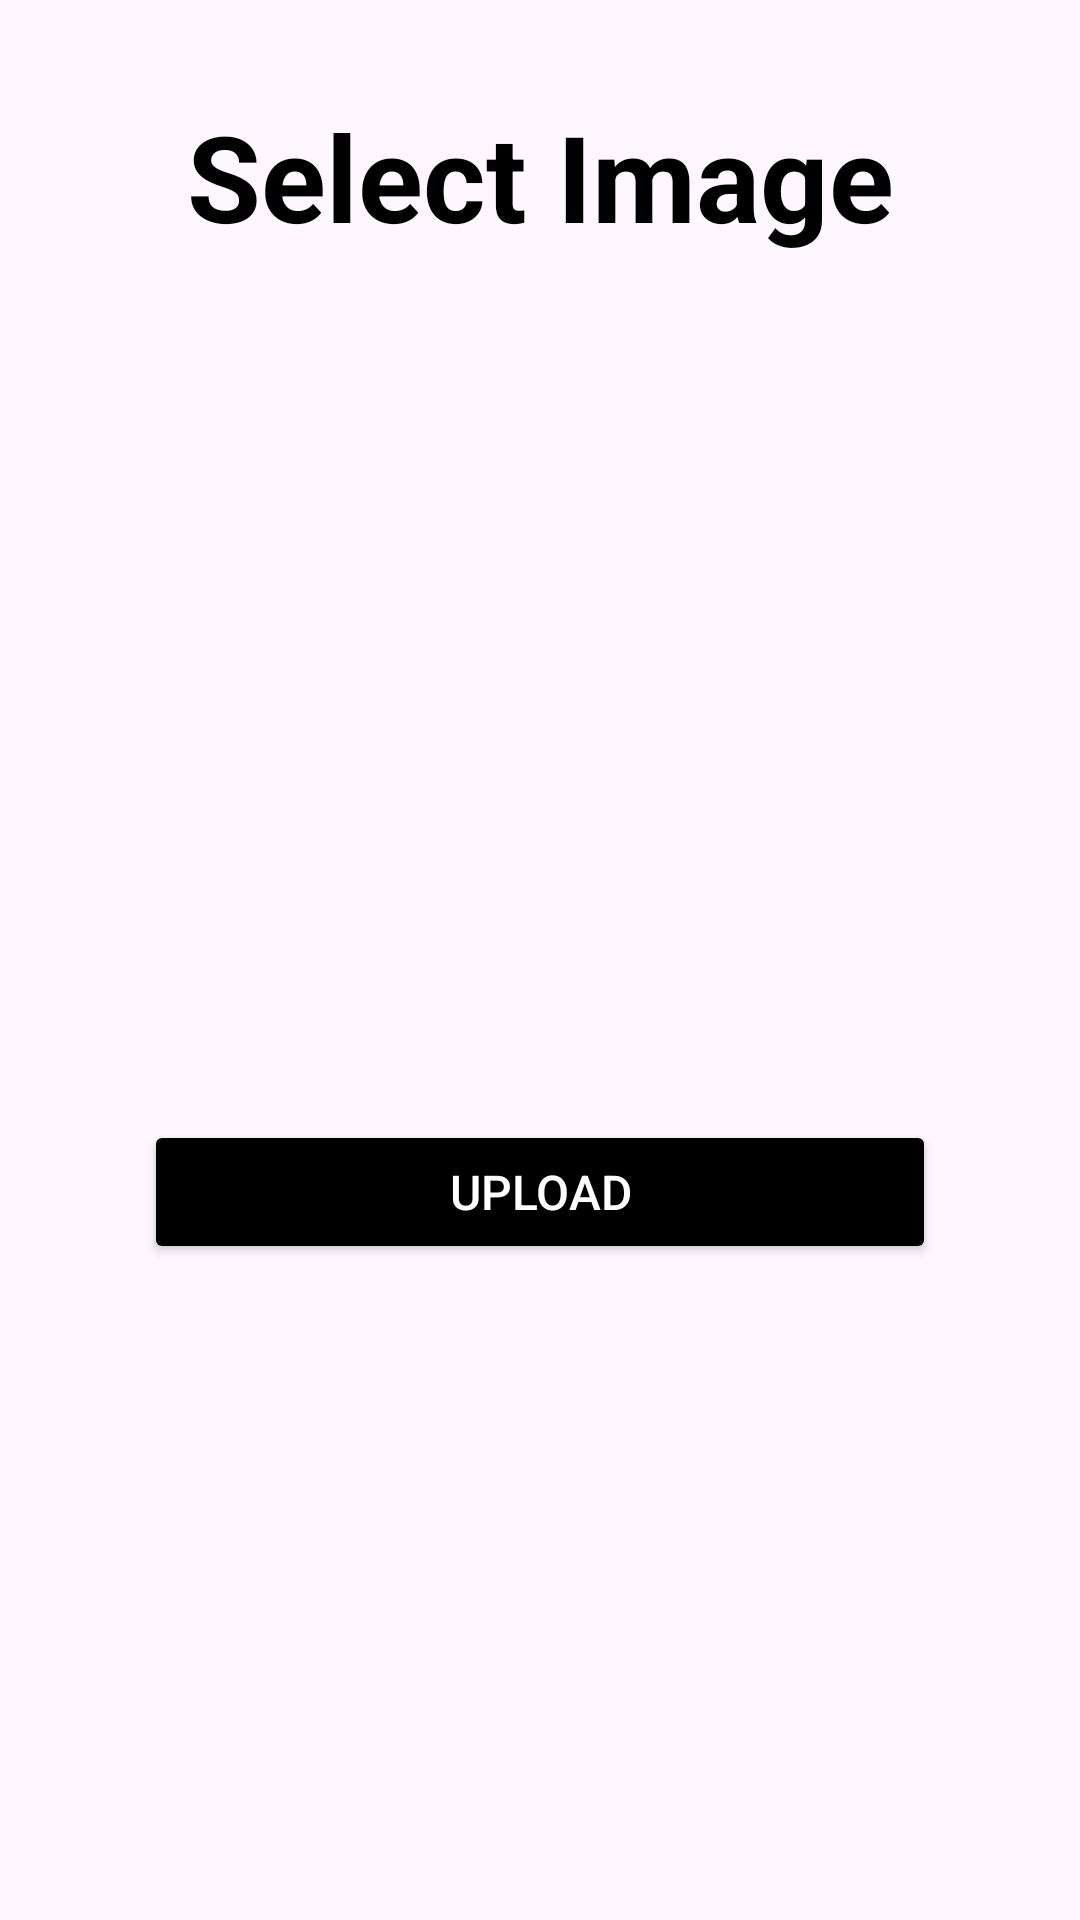

This screen was rendered from an Android layout file. Write that file and the resources it references.
<!-- AndroidManifest.xml: application theme Theme.MasterStack23 -->
<!-- res/layout/fragment_temp.xml -->
<?xml version="1.0" encoding="utf-8"?>
<androidx.constraintlayout.widget.ConstraintLayout xmlns:android="http://schemas.android.com/apk/res/android"
    xmlns:app="http://schemas.android.com/apk/res-auto"
    xmlns:tools="http://schemas.android.com/tools"
    android:layout_width="match_parent"
    android:layout_height="match_parent"
    tools:context=".ui.TempFragment">

    <ImageView
        android:id="@+id/image"
        android:layout_width="240dp"
        android:layout_height="240dp"
        android:src="@drawable/image"
        android:layout_marginTop="24dp"
        app:layout_constraintTop_toBottomOf="@+id/tvClick"
        app:layout_constraintStart_toStartOf="parent"
        app:layout_constraintEnd_toEndOf="parent" />


    <TextView
        android:id="@+id/tvClick"
        android:layout_width="wrap_content"
        android:layout_height="wrap_content"
        android:text="Select Image"
        android:textColor="@color/black"
        android:textSize="40sp"
        android:textStyle="bold"
        android:layout_marginTop="32dp"
        app:layout_constraintEnd_toEndOf="parent"
        app:layout_constraintStart_toStartOf="parent"
        app:layout_constraintTop_toTopOf="parent" />

    <Button
        android:id="@+id/btnUpload"
        android:layout_width="match_parent"
        android:layout_height="wrap_content"
        android:backgroundTint="@color/black"
        android:layout_marginTop="24dp"
        android:layout_marginStart="48dp"
        android:layout_marginEnd="48dp"
        android:text="UPLOAD"
        android:textColor="@color/white"
        android:textSize="16sp"
        app:cornerRadius="12dp"
        app:layout_constraintEnd_toEndOf="parent"
        app:layout_constraintStart_toStartOf="parent"
        app:layout_constraintTop_toBottomOf="@+id/image"
        app:layout_constraintVertical_bias="0" />


</androidx.constraintlayout.widget.ConstraintLayout>
<!-- resources referenced by this layout -->
<resources>
  <color name="black">#FF000000</color>
  <color name="white">#FFFFFFFF</color>
  <style name="Theme.MasterStack23" parent="Base.Theme.MasterStack23" />
  <style name="Base.Theme.MasterStack23" parent="Theme.Material3.Light.NoActionBar">
  
          <item name="android:forceDarkAllowed">false</item>
  
          <item name="colorPrimary">@color/colorPrimary</item>
          <item name="colorPrimaryDark">@color/colorPrimary</item>
          <item name="colorAccent">@color/black</item>
  
      </style>
  <color name="colorPrimary">#2196F3</color>
</resources>
